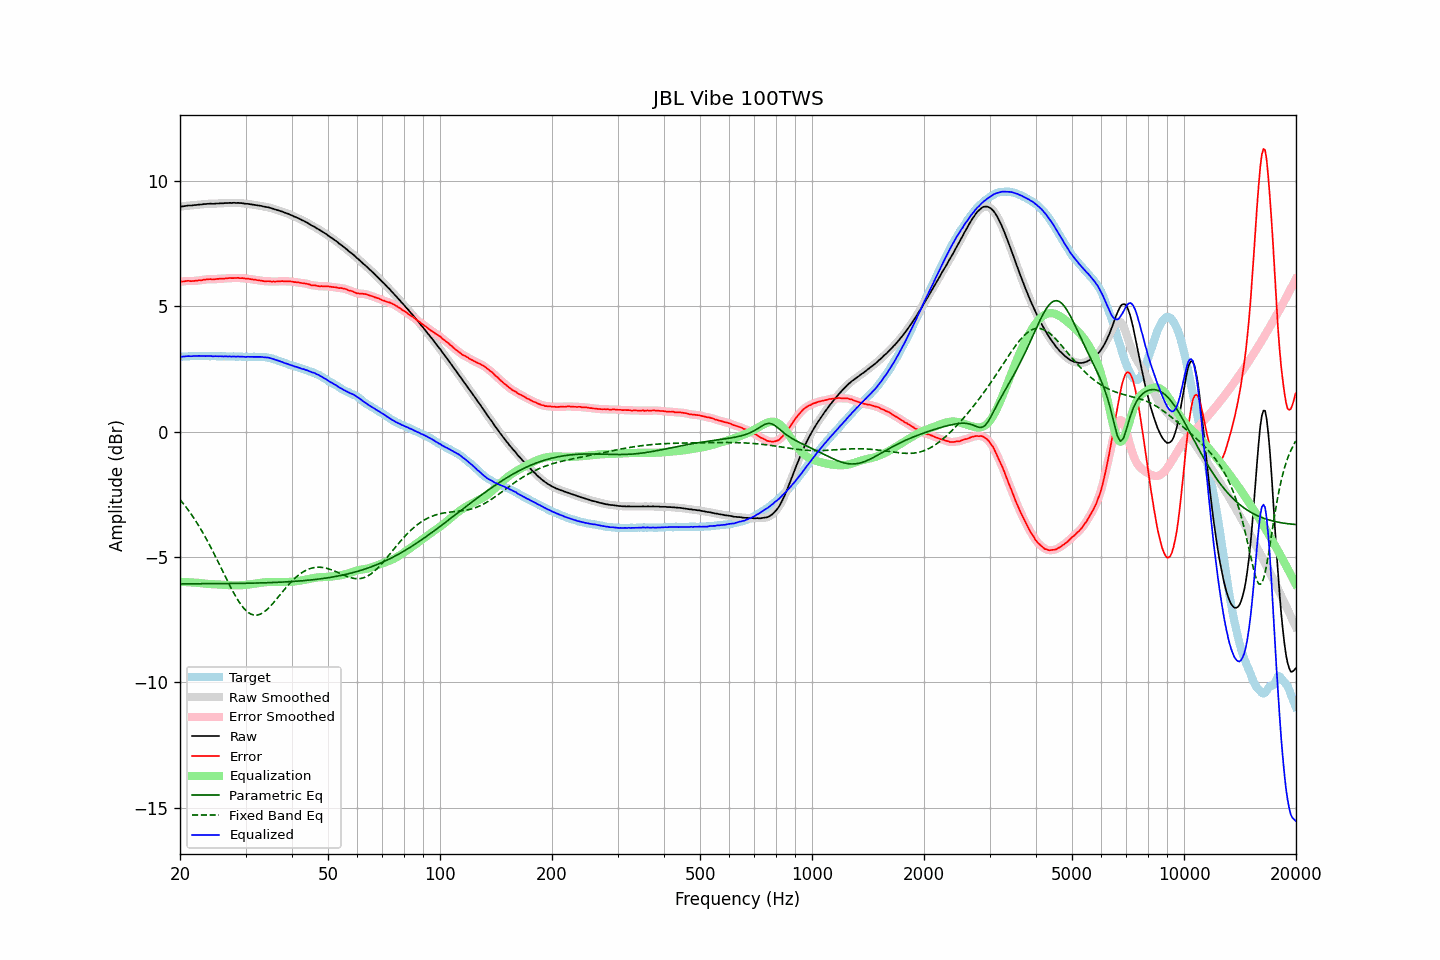

The table this chart was drawn from, first rows:
frequency, raw, error, smoothed, error_smoothed, equalization, parametric_eq, fixed_band_eq, equalized_raw, equalized_smoothed, target
20.00, 8.97, 5.98, 8.97, 5.98, -5.99, -6.07, -2.71, 2.99, 2.98, 2.99
20.20, 8.98, 5.99, 8.98, 5.99, -5.99, -6.07, -2.79, 2.99, 2.99, 2.99
20.40, 8.99, 5.99, 8.99, 6.00, -6.00, -6.07, -2.86, 3.00, 3.00, 3.00
20.61, 9.00, 6.00, 9.00, 6.00, -6.00, -6.07, -2.95, 3.00, 3.00, 3.00
20.81, 9.01, 6.01, 9.01, 6.01, -6.00, -6.07, -3.03, 3.01, 3.01, 3.00
21.02, 9.02, 6.02, 9.02, 6.02, -6.01, -6.07, -3.12, 3.02, 3.01, 3.00
21.23, 9.02, 6.01, 9.02, 6.01, -6.01, -6.07, -3.20, 3.01, 3.01, 3.01
21.44, 9.02, 6.00, 9.03, 6.01, -6.02, -6.07, -3.30, 3.01, 3.01, 3.02
21.66, 9.03, 6.01, 9.03, 6.01, -6.02, -6.07, -3.39, 3.02, 3.01, 3.02
21.87, 9.04, 6.02, 9.04, 6.02, -6.02, -6.07, -3.49, 3.02, 3.02, 3.03
22.09, 9.04, 6.03, 9.05, 6.03, -6.02, -6.07, -3.58, 3.02, 3.02, 3.02
22.31, 9.05, 6.03, 9.05, 6.03, -6.03, -6.07, -3.69, 3.02, 3.02, 3.03
22.54, 9.06, 6.05, 9.06, 6.04, -6.04, -6.07, -3.79, 3.03, 3.02, 3.02
22.76, 9.06, 6.04, 9.07, 6.04, -6.05, -6.07, -3.90, 3.02, 3.02, 3.03
22.99, 9.07, 6.05, 9.07, 6.05, -6.06, -6.07, -4.01, 3.02, 3.02, 3.02
23.22, 9.08, 6.07, 9.08, 6.06, -6.06, -6.07, -4.12, 3.02, 3.02, 3.01
23.45, 9.08, 6.07, 9.09, 6.07, -6.07, -6.07, -4.23, 3.01, 3.02, 3.01
23.69, 9.09, 6.08, 9.09, 6.08, -6.07, -6.07, -4.35, 3.02, 3.02, 3.01
23.92, 9.09, 6.08, 9.10, 6.08, -6.08, -6.07, -4.47, 3.02, 3.02, 3.01
24.16, 9.10, 6.09, 9.10, 6.08, -6.08, -6.07, -4.59, 3.02, 3.02, 3.01
24.40, 9.09, 6.07, 9.10, 6.08, -6.08, -6.07, -4.72, 3.01, 3.01, 3.02
24.65, 9.09, 6.07, 9.10, 6.08, -6.09, -6.06, -4.84, 3.01, 3.01, 3.02
24.89, 9.10, 6.09, 9.10, 6.08, -6.09, -6.06, -4.97, 3.01, 3.01, 3.02
25.14, 9.10, 6.10, 9.10, 6.09, -6.09, -6.06, -5.10, 3.01, 3.01, 3.01
25.39, 9.10, 6.10, 9.11, 6.10, -6.10, -6.06, -5.23, 3.01, 3.01, 3.01
25.65, 9.11, 6.11, 9.11, 6.10, -6.10, -6.06, -5.36, 3.01, 3.01, 3.01
25.91, 9.11, 6.11, 9.11, 6.10, -6.11, -6.06, -5.49, 3.01, 3.01, 3.00
26.16, 9.11, 6.10, 9.12, 6.11, -6.11, -6.06, -5.62, 3.00, 3.01, 3.01
26.43, 9.12, 6.11, 9.12, 6.11, -6.12, -6.06, -5.76, 3.01, 3.00, 3.01
26.69, 9.12, 6.12, 9.12, 6.12, -6.12, -6.06, -5.89, 3.00, 3.00, 3.00
26.96, 9.12, 6.12, 9.13, 6.13, -6.12, -6.06, -6.01, 3.00, 3.00, 3.00
27.23, 9.13, 6.13, 9.13, 6.13, -6.13, -6.06, -6.14, 3.01, 3.00, 3.00
27.50, 9.12, 6.13, 9.13, 6.13, -6.13, -6.06, -6.27, 2.99, 3.00, 3.00
27.77, 9.13, 6.13, 9.13, 6.13, -6.13, -6.06, -6.38, 3.00, 3.00, 3.01
28.05, 9.13, 6.13, 9.13, 6.13, -6.13, -6.06, -6.50, 3.00, 3.00, 3.00
28.33, 9.12, 6.13, 9.13, 6.13, -6.13, -6.06, -6.61, 2.99, 3.00, 2.99
28.62, 9.13, 6.14, 9.13, 6.13, -6.13, -6.05, -6.72, 3.00, 3.00, 2.99
28.90, 9.12, 6.12, 9.13, 6.13, -6.13, -6.05, -6.82, 2.99, 3.00, 3.00
29.19, 9.12, 6.13, 9.12, 6.13, -6.13, -6.05, -6.91, 3.00, 3.00, 3.00
29.48, 9.11, 6.13, 9.11, 6.12, -6.12, -6.05, -6.99, 2.99, 2.99, 2.99
29.78, 9.10, 6.12, 9.10, 6.12, -6.12, -6.05, -7.07, 2.99, 2.99, 2.98
30.08, 9.09, 6.10, 9.10, 6.11, -6.11, -6.05, -7.13, 2.98, 2.99, 2.99
30.38, 9.09, 6.11, 9.09, 6.10, -6.10, -6.05, -7.19, 2.99, 2.99, 2.98
30.68, 9.08, 6.09, 9.08, 6.10, -6.10, -6.05, -7.24, 2.99, 2.99, 2.99
30.99, 9.07, 6.09, 9.07, 6.09, -6.09, -6.05, -7.28, 2.99, 2.99, 2.99
31.30, 9.06, 6.08, 9.06, 6.08, -6.08, -6.04, -7.30, 2.99, 2.99, 2.98
31.61, 9.05, 6.06, 9.05, 6.07, -6.07, -6.04, -7.32, 2.98, 2.98, 2.99
31.93, 9.04, 6.06, 9.04, 6.06, -6.06, -6.04, -7.32, 2.99, 2.99, 2.98
32.24, 9.03, 6.05, 9.03, 6.05, -6.05, -6.04, -7.32, 2.99, 2.99, 2.99
32.57, 9.02, 6.04, 9.02, 6.04, -6.04, -6.04, -7.30, 2.99, 2.99, 2.98
32.89, 9.01, 6.03, 9.01, 6.03, -6.03, -6.04, -7.28, 2.98, 2.98, 2.98
33.22, 9.00, 6.02, 9.00, 6.02, -6.02, -6.03, -7.25, 2.98, 2.98, 2.98
33.55, 8.98, 6.01, 8.99, 6.01, -6.01, -6.03, -7.21, 2.97, 2.97, 2.98
33.89, 8.97, 6.00, 8.97, 6.00, -6.01, -6.03, -7.16, 2.97, 2.97, 2.97
34.23, 8.96, 6.00, 8.96, 6.00, -6.00, -6.03, -7.11, 2.96, 2.96, 2.96
34.57, 8.95, 6.01, 8.95, 6.00, -6.00, -6.03, -7.04, 2.96, 2.95, 2.95
34.92, 8.93, 6.00, 8.93, 6.00, -5.99, -6.02, -6.98, 2.94, 2.94, 2.93
35.27, 8.91, 5.98, 8.91, 5.99, -5.99, -6.02, -6.91, 2.92, 2.92, 2.93
35.62, 8.89, 6.00, 8.89, 5.99, -5.99, -6.02, -6.84, 2.90, 2.90, 2.90
35.97, 8.87, 5.99, 8.87, 5.99, -5.99, -6.02, -6.76, 2.88, 2.88, 2.88
... 635 more rows
